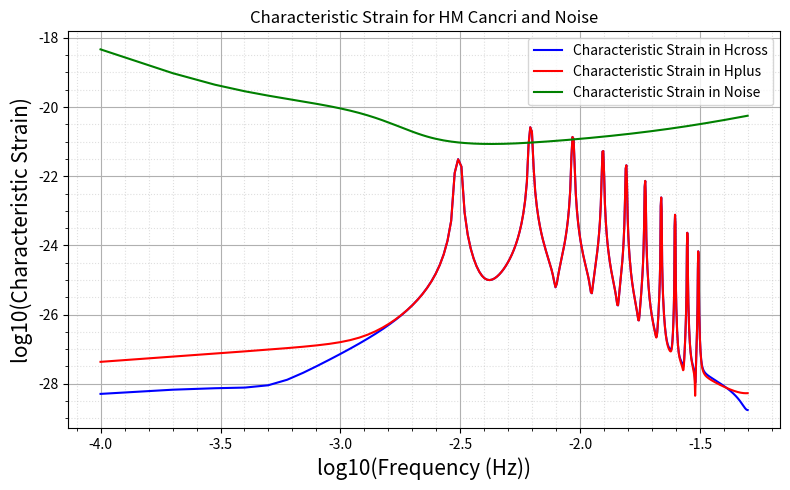

This figure's Python source:
import matplotlib.pyplot as plt
import numpy as np
from scipy.special import jv  # Bessel function of the first kind
from scipy.signal import get_window

ω0 = 0.00311*(2*np.pi) #Initial Frequency
e0 = 0.2 #Initial Eccentricity
m1 = 0.5*2e30 #Mass of Primary
m2 = 0.2*2e30 #Mass of Secondary
r = 1.5e19 #Distance of Binary from Observer
I = 0 #Angle of Inclination
φ = 0 #Angle of Pericentre

G = 6.67e-11 #Gravitational Constant
c = 3e8 #Speed of Light
a0 = (G*(m1+m2)/ω0**2)**(1/3) #Initial Semimajor Axis

#Number of timesteps and the time interval value
N = 1000
h = 10
T = N*h

#"Independent" variables (at least independent to begin with)
# Units of 1m = 1s = 1kg = 1

a = np.full(N+1,a0)
e = np.full(N+1,e0)
t = np.arange(N+1)*h

nmax = 10
n = np.arange(1, nmax+1)

n_grid = n[None, :]                 # shape (1, nmax) -> will broadcast to (N+1,nmax)

# Broadcast grids
# ne[i,n] = n * e[i]
ne = e[:, None] * n[None, :]        # shape (N+1, nmax)

# Precompute Bessel terms for orders n-2, n-1, n+1, n+2
# Build order grid matching ne shape
n_grid = n[None, :]                 # shape (1, nmax) -> will broadcast to (N+1,nmax)

J_m2 = jv(n_grid - 2, ne)  # jv(n-2, n*e_i) -> shape (N+1,nmax)
J_m1 = jv(n_grid - 1, ne)
J_p1 = jv(n_grid + 1, ne)
J_p2 = jv(n_grid + 2, ne)

# Compute A_n, B_n, C_n for all times at once
# a[:,None] broadcasts a[i] across harmonics
a2_over_n = (a[:, None]**2) / n[None, :]   # shape (N+1, nmax)

An = a2_over_n * (J_m2 - J_p2 - 2.0 * e[:, None] * (J_m1 - J_p1))
Bn = a2_over_n * (1.0 - e[:, None]**2) * (J_p2 - J_m2)
Cn = a2_over_n * np.sqrt(1.0 - e[:, None]**2) * (J_p2 + J_m2 - e[:, None] * (J_p1 + J_m1))

# Compute omega for each time (note: omega depends on a[i])
omega = np.sqrt(G*(m1 + m2)/a**3)
nomegasquared = (omega[:, None]**2) * (n[None, :])**2
print(np.shape(nomegasquared))

# --- Phase (still (N+1,nmax)) ---
phase = (omega * t)[:, None] * n[None, :]

cos_phase = np.cos(phase)
sin_phase = np.sin(phase)

# --- Geometric angles ---
Cphi = np.cos(φ)
Sphi = np.sin(φ)
C2phi = np.cos(2.0*φ)
S2phi = np.sin(2.0*φ)
CI = np.cos(I)
SI = np.sin(I)

# --- Coefficient arrays ---
Hp_coef = nomegasquared*(
    An * (Cphi**2 - Sphi**2 * CI**2)
    + Bn * (Sphi**2 - Cphi**2 * CI**2)
    - Cn * (np.sin(2.0*φ)) * (1.0 + CI**2)
)

Hc_coef = nomegasquared*(
    2.0 * C2phi * CI * Cn
    + (An - Bn) * S2phi * SI
)

# --- Mass factors ---
mu = (m1 * m2) / (m1 + m2)
mc = ((m1*m2)**(3/5)) / ((m1+m2)**(1/5))

# --- Prefactors (now scalars repeated over N) ---
prefactor = - (mu * G) / (r * c**4)

hplus_vec  = prefactor * np.sum(Hp_coef * cos_phase, axis=1)
hcross_vec = prefactor * np.sum(Hc_coef * sin_phase, axis=1)

# hplus_vec and hcross_vec are the full time series (length N+1)
hpl = hplus_vec.copy()
hcr = hcross_vec.copy()

w = get_window('hann', N+1)
W = np.sum(w**2)/(N+1)

# Compute FFTs (normalized)
X = h*np.fft.rfft((hcr)*w) / np.sqrt(W)
Y = h*np.fft.rfft((hpl)*w) / np.sqrt(W)

#LISA Noise Curve
L = 2.5e9
fstar = 0.01909
α = 0.138
β = -221
κ = 521
γ = 1680
fk = 0.00113

def Snwithc(x):
    f = x
    Poms = ((1.5e-11)**2)*(1+(0.002/f)**4)
    Pacc = ((3e-15)**2)*(1+(0.0004/f)**2)*(1+(f/0.008)**4)
    Scf = 9e-45 * (f ** (-7/3)) * np.exp(-f**α + β*f*np.sin(κ*f)) * (1 + np.tanh(γ * (fk - f)))
    return (10/(3*L**2))*(Poms + 4*Pacc/(2*np.pi*f)**4)*(1+(6/10)*(f/fstar)**2) + Scf

# Frequency axis (properly scaled)
λ = np.fft.rfftfreq(N+1, d=h)

#The noise added to INDIVIDUAL REAL/IMAGINARY PARTS (hence we divide by 4 rather than 2)
f = λ[1:]
LISAnoisePSD = Snwithc(f)

characstrainX = np.sqrt(0.5)*abs(X)[1:]*np.sqrt(2*f/T)
characstrainY = np.sqrt(0.5)*abs(Y)[1:]*np.sqrt(2*f/T)
fnoisecurve = np.sqrt(f*LISAnoisePSD)

plt.figure(figsize=(8,5))
plt.plot(np.log10(f), np.log10(characstrainY), label='Characteristic Strain in Hcross', color='blue')
plt.plot(np.log10(f), np.log10(characstrainX), label='Characteristic Strain in Hplus', color='red')
plt.plot(np.log10(f), np.log10(fnoisecurve), label='Characteristic Strain in Noise', color='green')
plt.legend()
plt.xlabel("log10(Frequency (Hz))", fontsize=15)
plt.ylabel("log10(Characteristic Strain)", fontsize=15)
plt.title("Characteristic Strain for HM Cancri and Noise")
plt.grid(True)                     # major grid
plt.minorticks_on()               # enable minor ticks
plt.grid(which='minor', linestyle=':', alpha=0.4)   # minor grid
plt.tight_layout()
plt.show()
